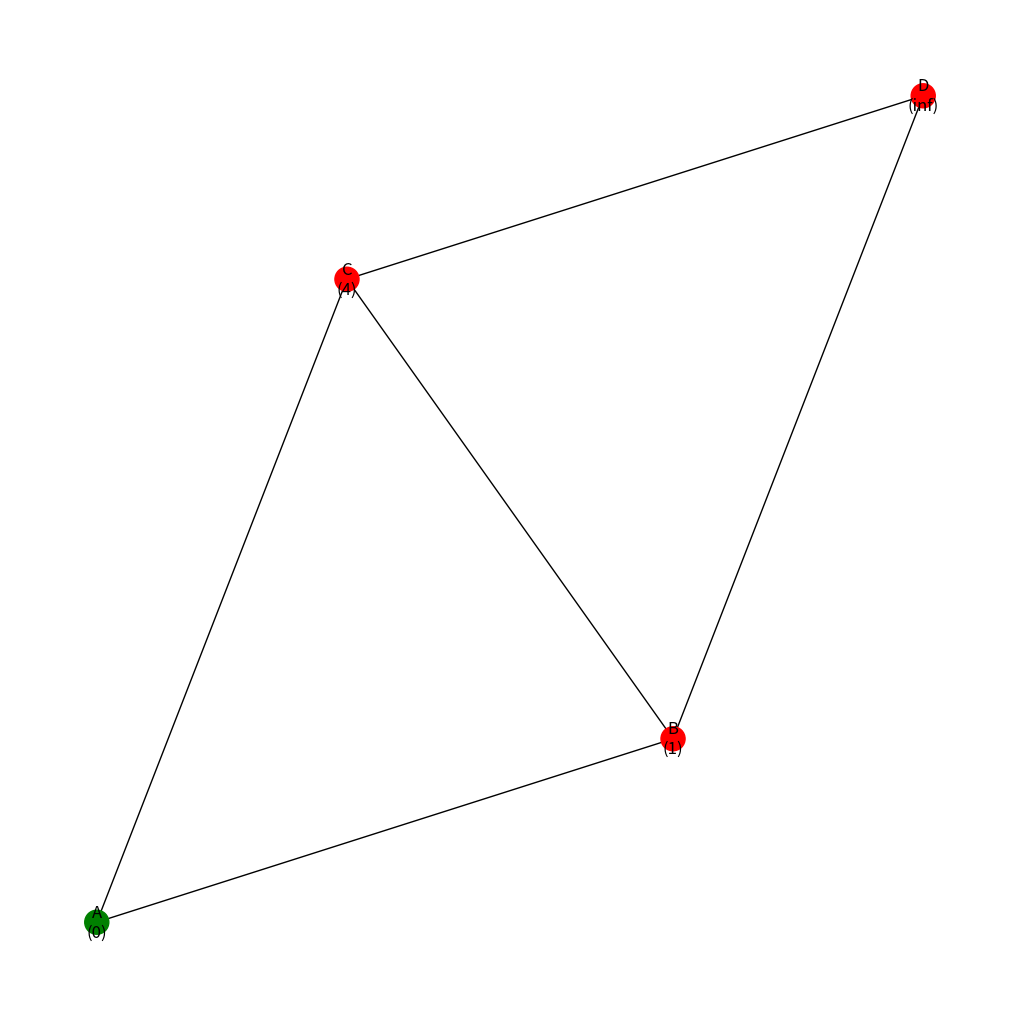
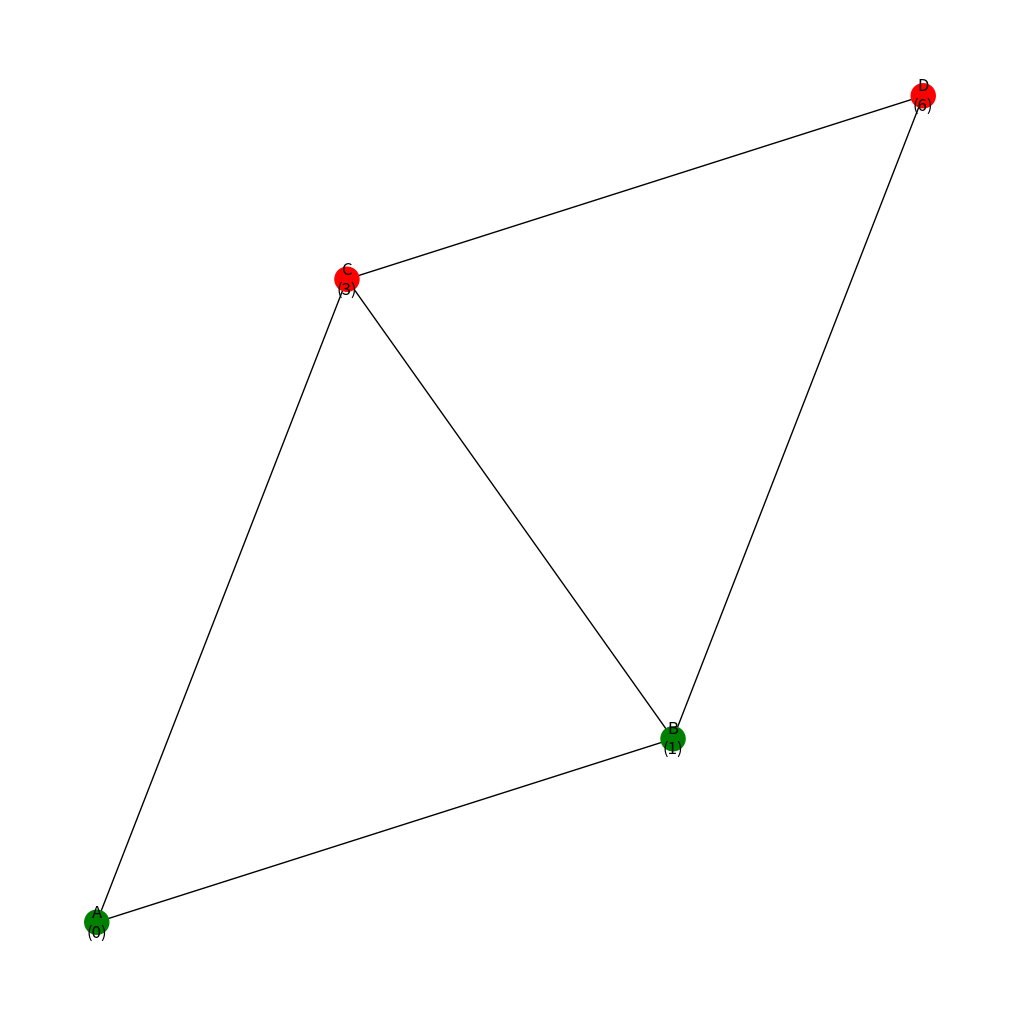
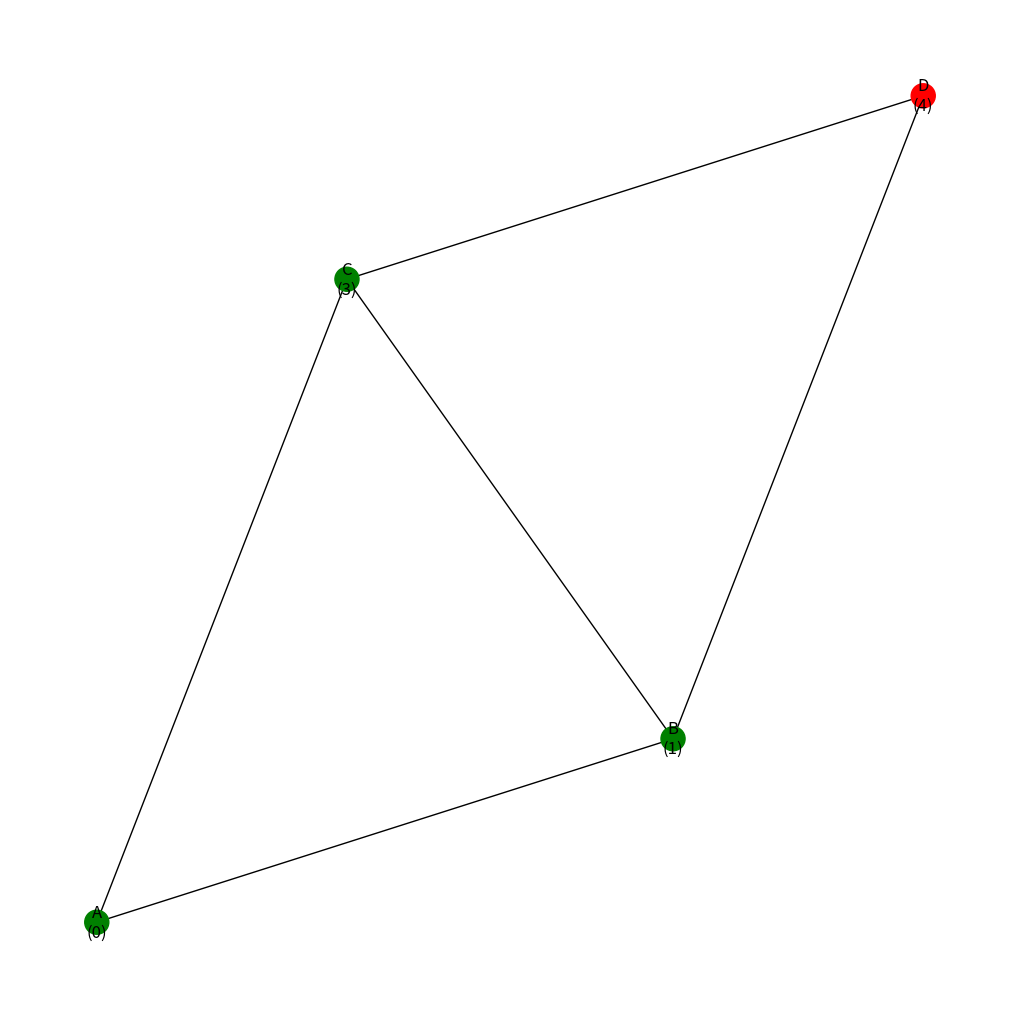
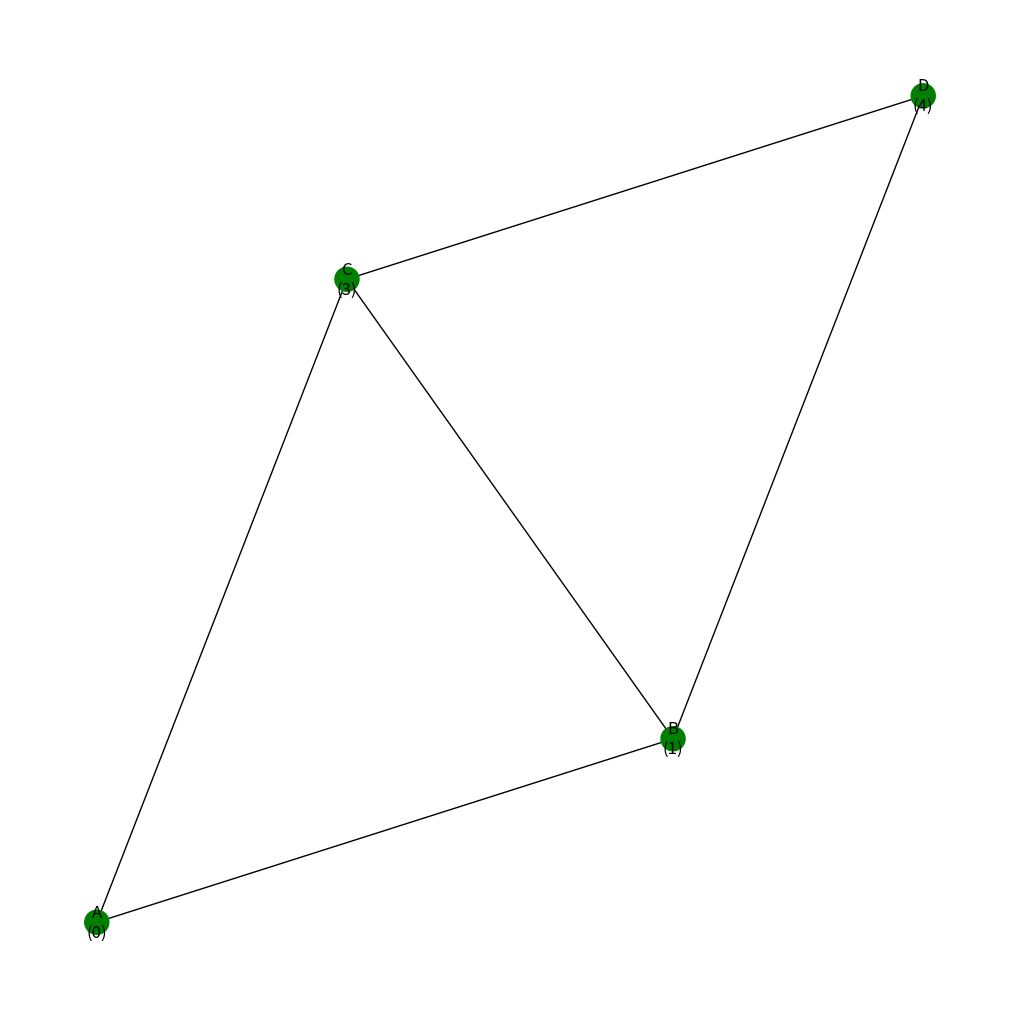

Generate these figures, in order, with matplotlib:
# -*- coding: utf-8 -*-
"""
Created on Thu Oct 26 18:59:42 2023

@author: Javier
"""

import networkx as nx
import matplotlib.pyplot as plt

def dijkstra(graph, start):
    distances = {node: float('inf') for node in graph}
    distances[start] = 0

    visited = set()
    unvisited = set(graph.keys())

    while unvisited:
        current_node = min(unvisited, key=lambda node: distances[node])
        unvisited.remove(current_node)

        for neighbor, weight in graph[current_node].items():
            if distances[current_node] + weight < distances[neighbor]:
                distances[neighbor] = distances[current_node] + weight

        visited.add(current_node)
        yield visited.copy(), distances.copy()

def draw_graph(graph, pos, visited, distances):
    plt.figure(figsize=(10, 10))
    labels = {node: f"{node}\n({distances[node]})" for node in graph}
    node_colors = ['g' if node in visited else 'r' for node in graph]

    nx.draw(graph, pos, labels=labels, with_labels=True, node_color=node_colors)
    edge_labels = nx.get_edge_attributes(graph, 'weight')
    nx.draw_networkx_edge_labels(graph, pos, edge_labels=edge_labels)
    plt.show()

graph = {
    'A': {'B': 1, 'C': 4},
    'B': {'A': 1, 'C': 2, 'D': 5},
    'C': {'A': 4, 'B': 2, 'D': 1},
    'D': {'B': 5, 'C': 1}
}

# Calcular distancias con el algoritmo de Dijkstra
start_node = 'A'
dijkstra_result = list(dijkstra(graph, start_node))

# Crear el gráfico
G = nx.Graph(graph)
pos = nx.spring_layout(G)

# Visualizar el proceso
for visited, distances in dijkstra_result:
    draw_graph(G, pos, visited, distances)
